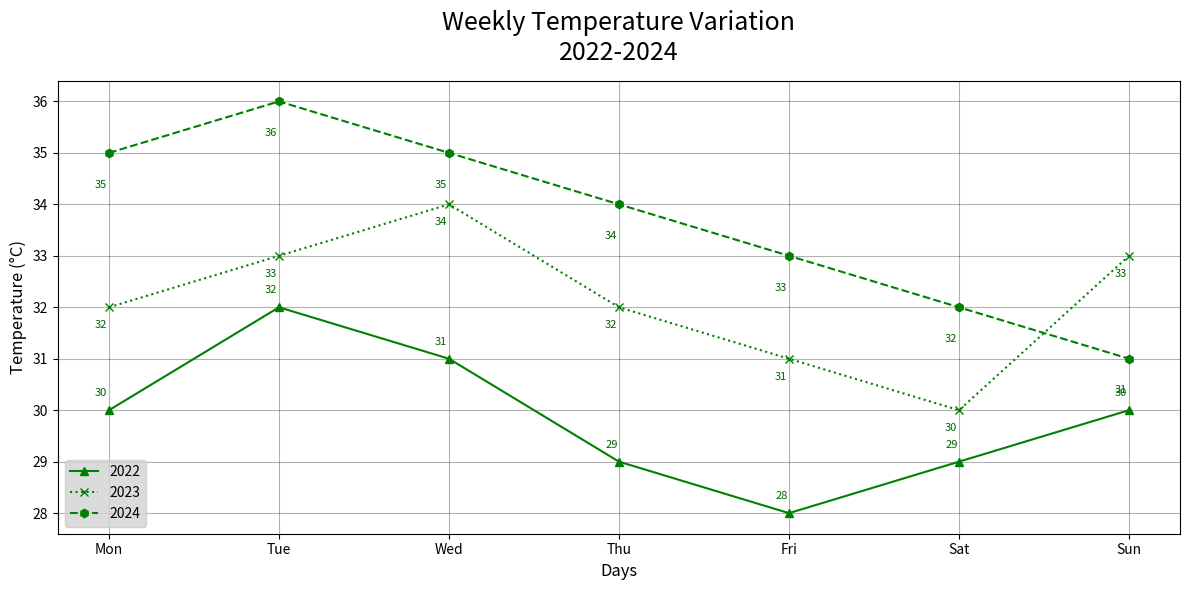

Python code for this plot:
import matplotlib.pyplot as plt

days = ['Mon', 'Tue', 'Wed', 'Thu', 'Fri', 'Sat', 'Sun']
year_2022_temps = [30, 32, 31, 29, 28, 29, 30]
year_2023_temps = [32, 33, 34, 32, 31, 30, 33]
year_2024_temps = [35, 36, 35, 34, 33, 32, 31]

fig, ax = plt.subplots(figsize=(12, 6))
consistent_color = 'green'

ax.plot(days, year_2022_temps, marker='^', linestyle='-', color=consistent_color, label='2022')
ax.plot(days, year_2023_temps, marker='x', linestyle=':', color=consistent_color, label='2023')
ax.plot(days, year_2024_temps, marker='h', linestyle='--', color=consistent_color, label='2024')

ax.set_title("Weekly Temperature Variation\n2022-2024", fontsize=18, fontweight='light', pad=15)
ax.set_xlabel('Days', fontsize=12)
ax.set_ylabel('Temperature (°C)', fontsize=12)

for i, temp in enumerate(year_2022_temps):
    ax.annotate(f'{temp}', xy=(days[i], temp), xytext=(-10, 10), textcoords='offset points', fontsize=8, color='darkgreen')

for i, temp in enumerate(year_2023_temps):
    ax.annotate(f'{temp}', xy=(days[i], temp), xytext=(-10, -15), textcoords='offset points', fontsize=8, color='darkgreen')

for i, temp in enumerate(year_2024_temps):
    ax.annotate(f'{temp}', xy=(days[i], temp), xytext=(-10, -25), textcoords='offset points', fontsize=8, color='darkgreen')

ax.legend(loc='lower left', fontsize=10, frameon=True, facecolor='lightgrey')
ax.grid(True, linestyle='-', which='both', color='black', alpha=0.3)

plt.tight_layout()
plt.show()
